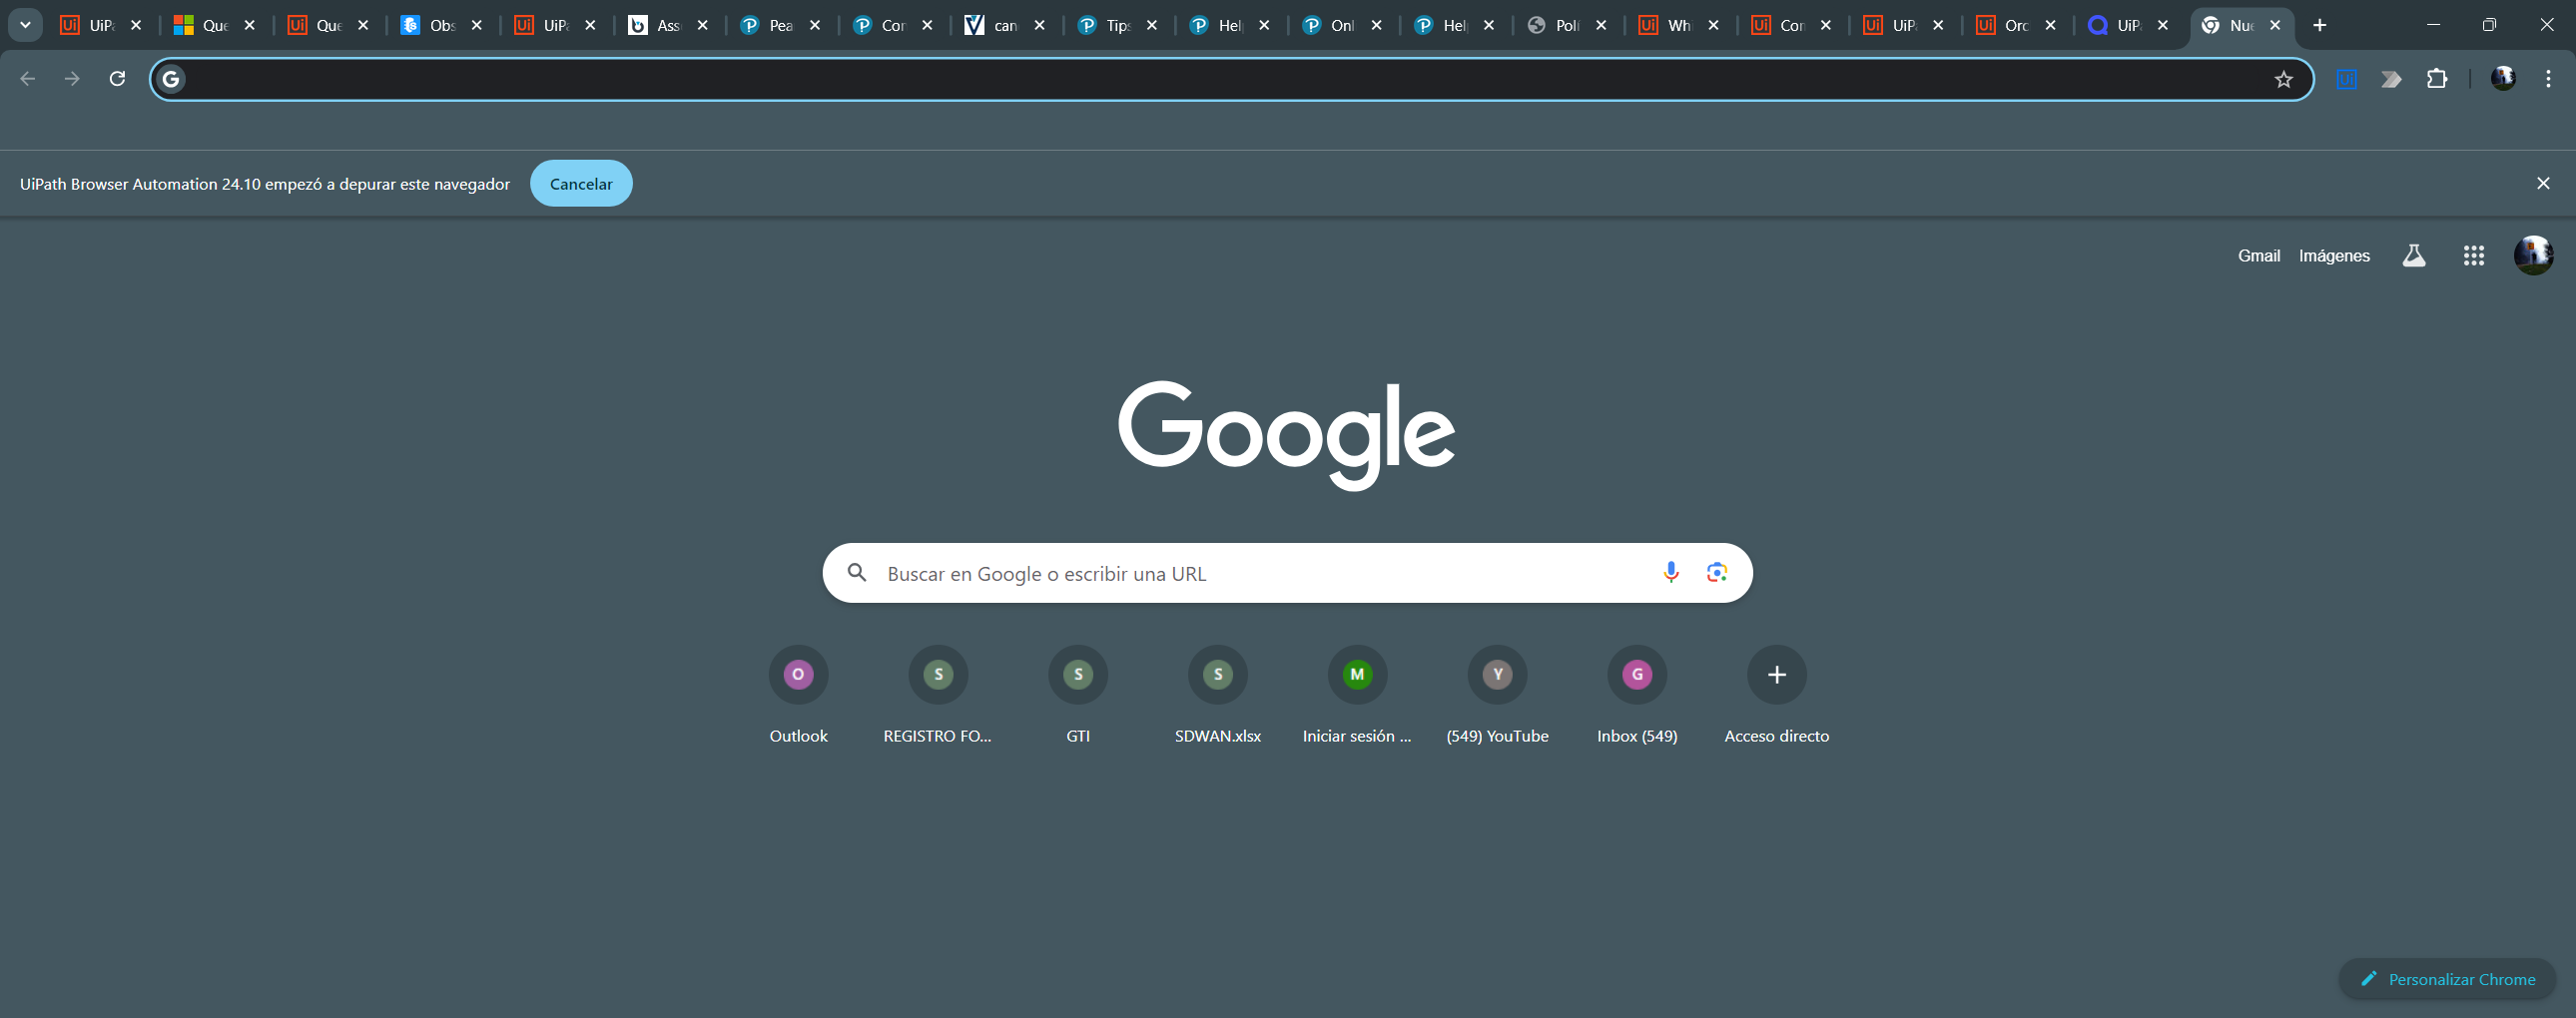
Task: RPA that get and postule for differents job affers using Linkedin platform
Workflow: LinkedIn_NavigateToJobOfferPage

Step 1 [then]: Use Browser Chrome: Nueva pestaña in window '*LinkedIn' (chrome.exe)

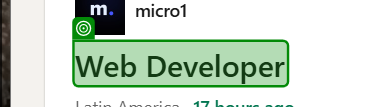
Step 2 [then]: check the heading '"+JobOffer("Name Offer").ToString+"' in window '*LinkedIn' (chrome.exe)

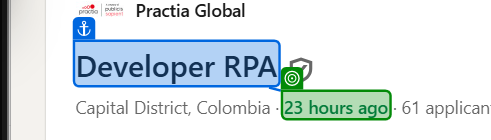
Step 3: get-text from the element in window '*LinkedIn' (chrome.exe)

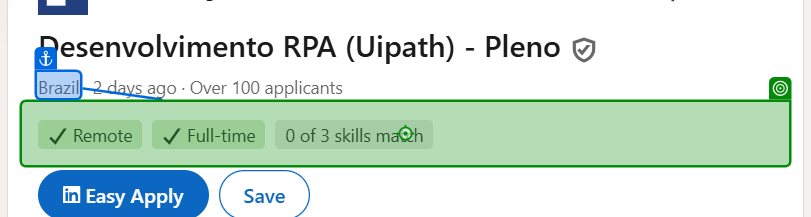
Step 4: click on the button in window '*LinkedIn' (chrome.exe)

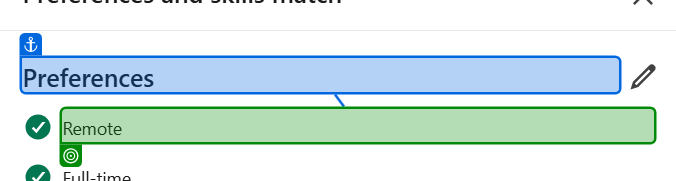
Step 5: get-text from the element in window '(1) Desenvolvimento RPA (Uipath) - Pleno | GFT Technologies | LinkedIn' (chrome.exe)

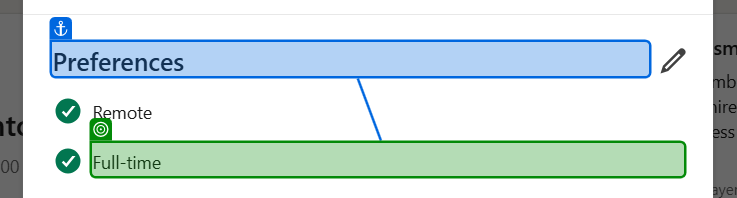
Step 6: get-text from the element in window '(1) Desenvolvimento RPA (Uipath) - Pleno | GFT Technologies | LinkedIn' (chrome.exe)

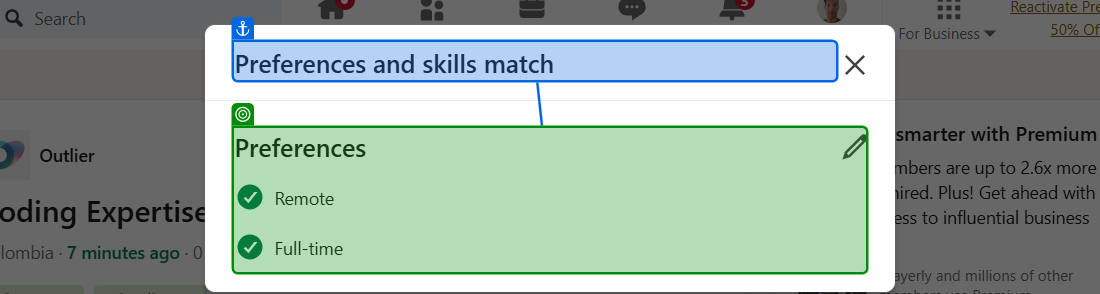
Step 7: get-text from the element in window '*LinkedIn' (chrome.exe)

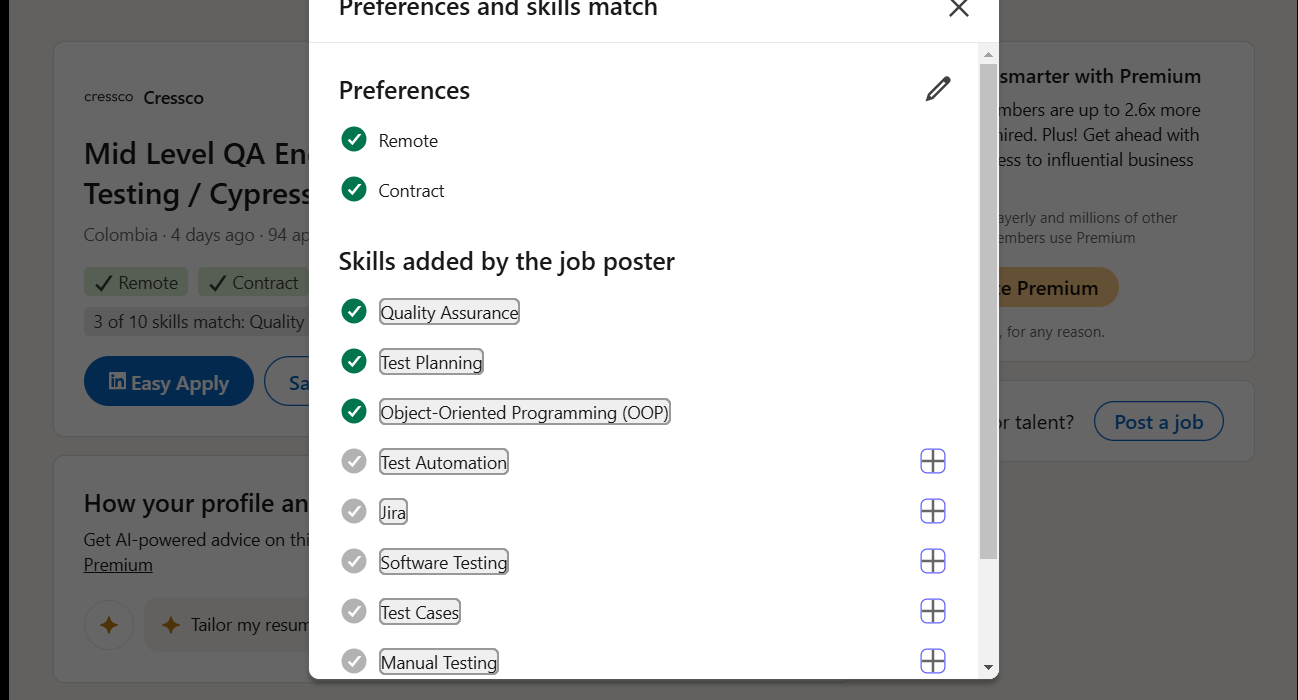
Step 8: get-text from the element in window '*LinkedIn' (chrome.exe)

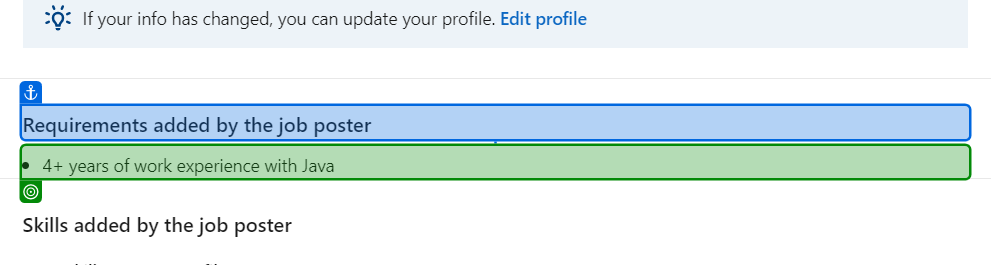
Step 9: get-text from the list in window '* | LinkedIn' (chrome.exe)

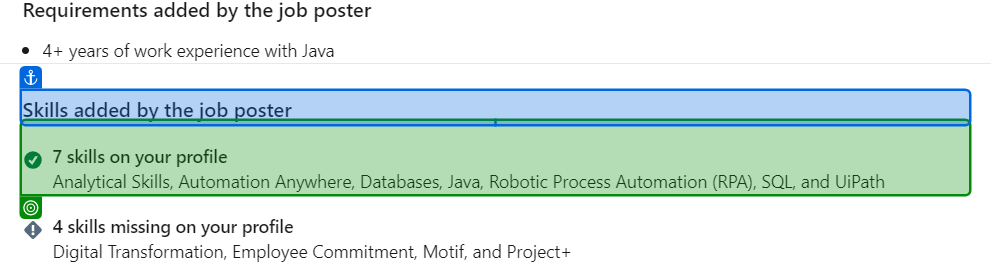
Step 10: get-text from the element in window '*| LinkedIn' (chrome.exe)

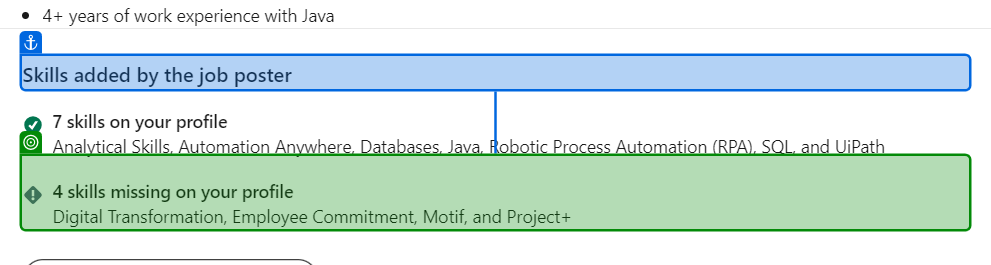
Step 11: get-text from the element in window '*| LinkedIn' (chrome.exe)

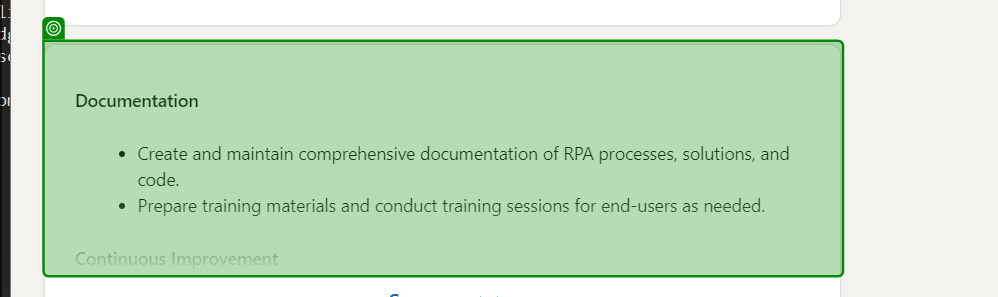
Step 12: get-text from the article in window '(5) RPA Developer (UiPath) | MHub - ???????? ?????????????????? ?????? ???????? ???????????? | LinkedIn' (chrome.exe)

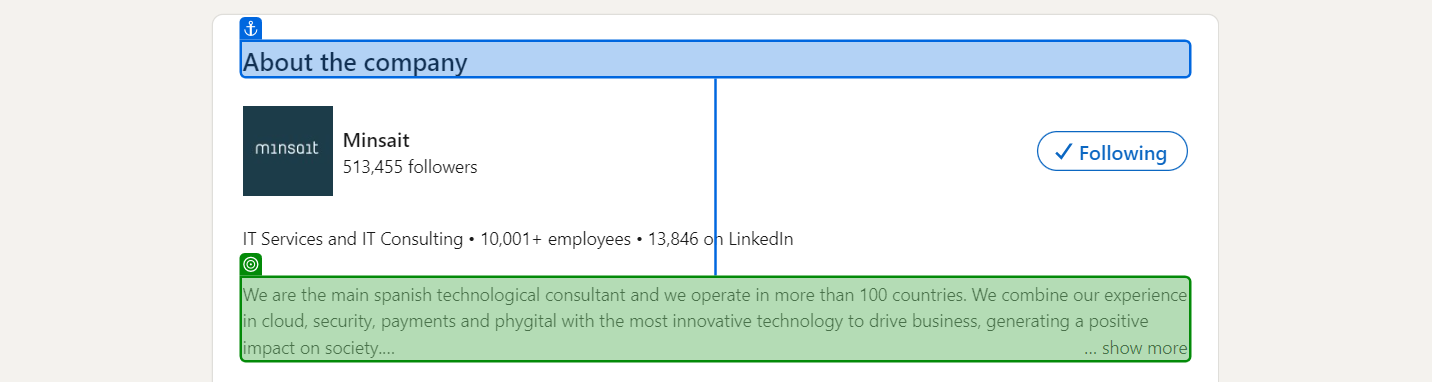
Step 13: get-text from the element in window '*LinkedIn' (chrome.exe)
